2-way image classification set "deep_learn" from GitHub (jsnagai/Automated-Stomata-Classification-and-Detection-in-Microscope-Images-of-Maize-Cultivars); label vocabulary: erro, stoma.

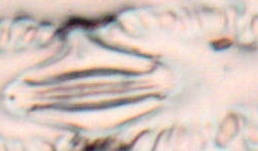
Label: stoma

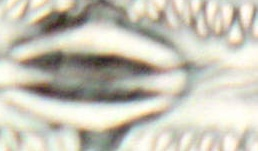
Label: stoma

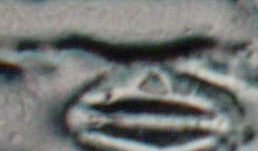
Label: stoma

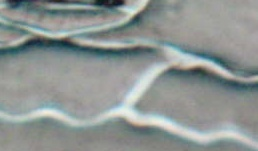
Label: erro

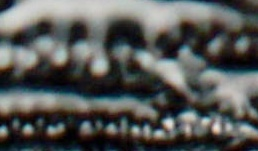
Label: erro

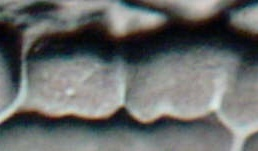
Label: erro
